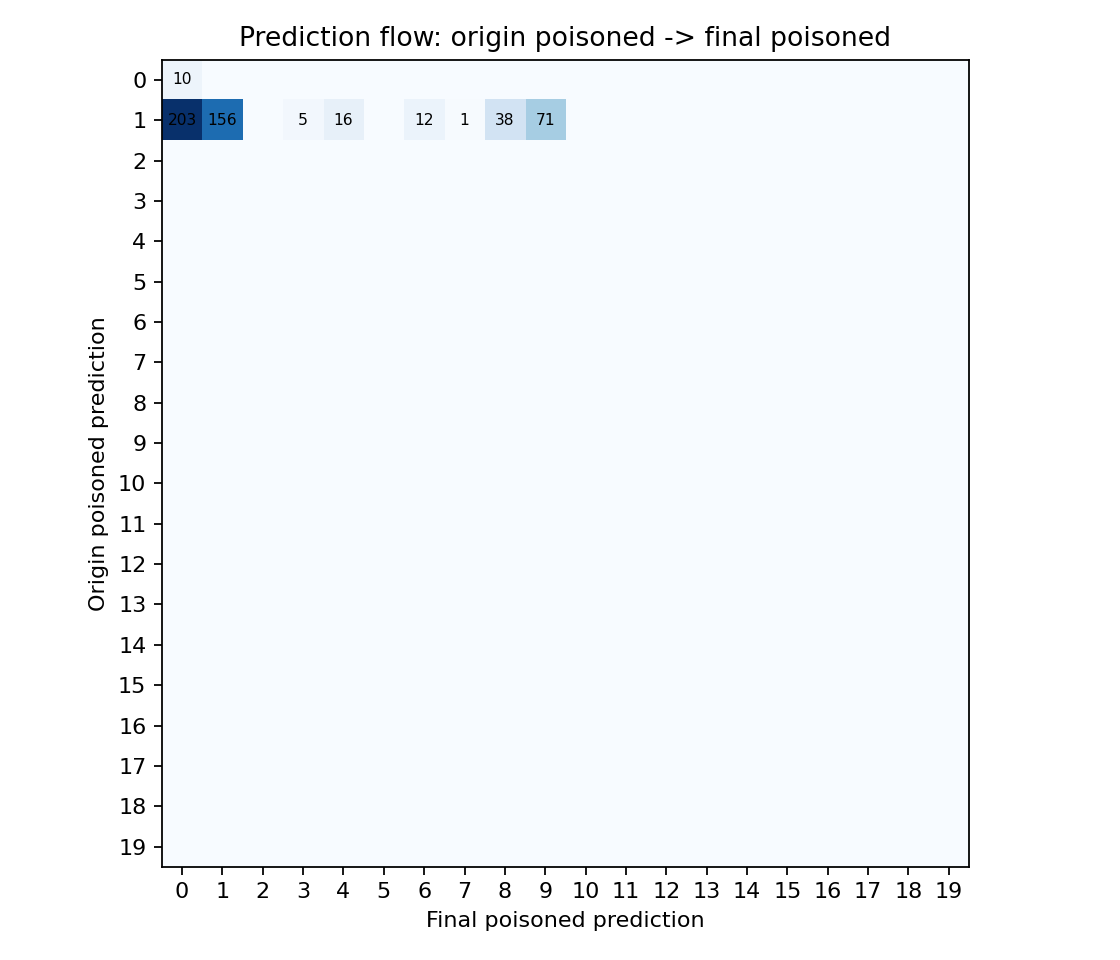

The file beside this chart, header and first rows:
sample_index, final_predicted_label, true_label, origin_predicted_label
0, 0, 0, 1
1, 9, 0, 1
2, 0, 0, 1
3, 0, 0, 1
4, 1, 0, 1
5, 9, 0, 1
6, 0, 0, 1
7, 1, 0, 1
8, 8, 0, 1
9, 0, 0, 1
10, 0, 0, 1
11, 1, 0, 1
12, 0, 0, 1
13, 0, 0, 1
14, 0, 0, 1
15, 0, 0, 1
16, 9, 0, 1
17, 0, 0, 1
18, 0, 0, 1
19, 1, 0, 1
20, 0, 0, 1
21, 1, 0, 1
22, 0, 0, 1
23, 0, 0, 1
24, 1, 0, 1
25, 0, 0, 0
26, 1, 0, 1
27, 0, 0, 1
28, 8, 0, 1
29, 0, 0, 1
30, 0, 0, 1
31, 9, 0, 1
32, 0, 0, 1
33, 4, 0, 1
34, 3, 0, 1
35, 0, 0, 1
36, 0, 0, 1
37, 1, 0, 1
38, 0, 0, 1
39, 0, 0, 1
40, 0, 0, 1
41, 1, 0, 1
42, 0, 0, 1
43, 9, 0, 1
44, 0, 0, 1
45, 0, 0, 1
46, 0, 0, 1
47, 9, 0, 1
48, 0, 0, 1
49, 0, 0, 1
50, 0, 0, 1
51, 9, 0, 1
52, 0, 0, 1
53, 0, 0, 1
54, 0, 0, 1
55, 0, 0, 1
56, 8, 0, 1
57, 0, 0, 1
58, 9, 0, 1
59, 0, 0, 1
... 452 more rows
